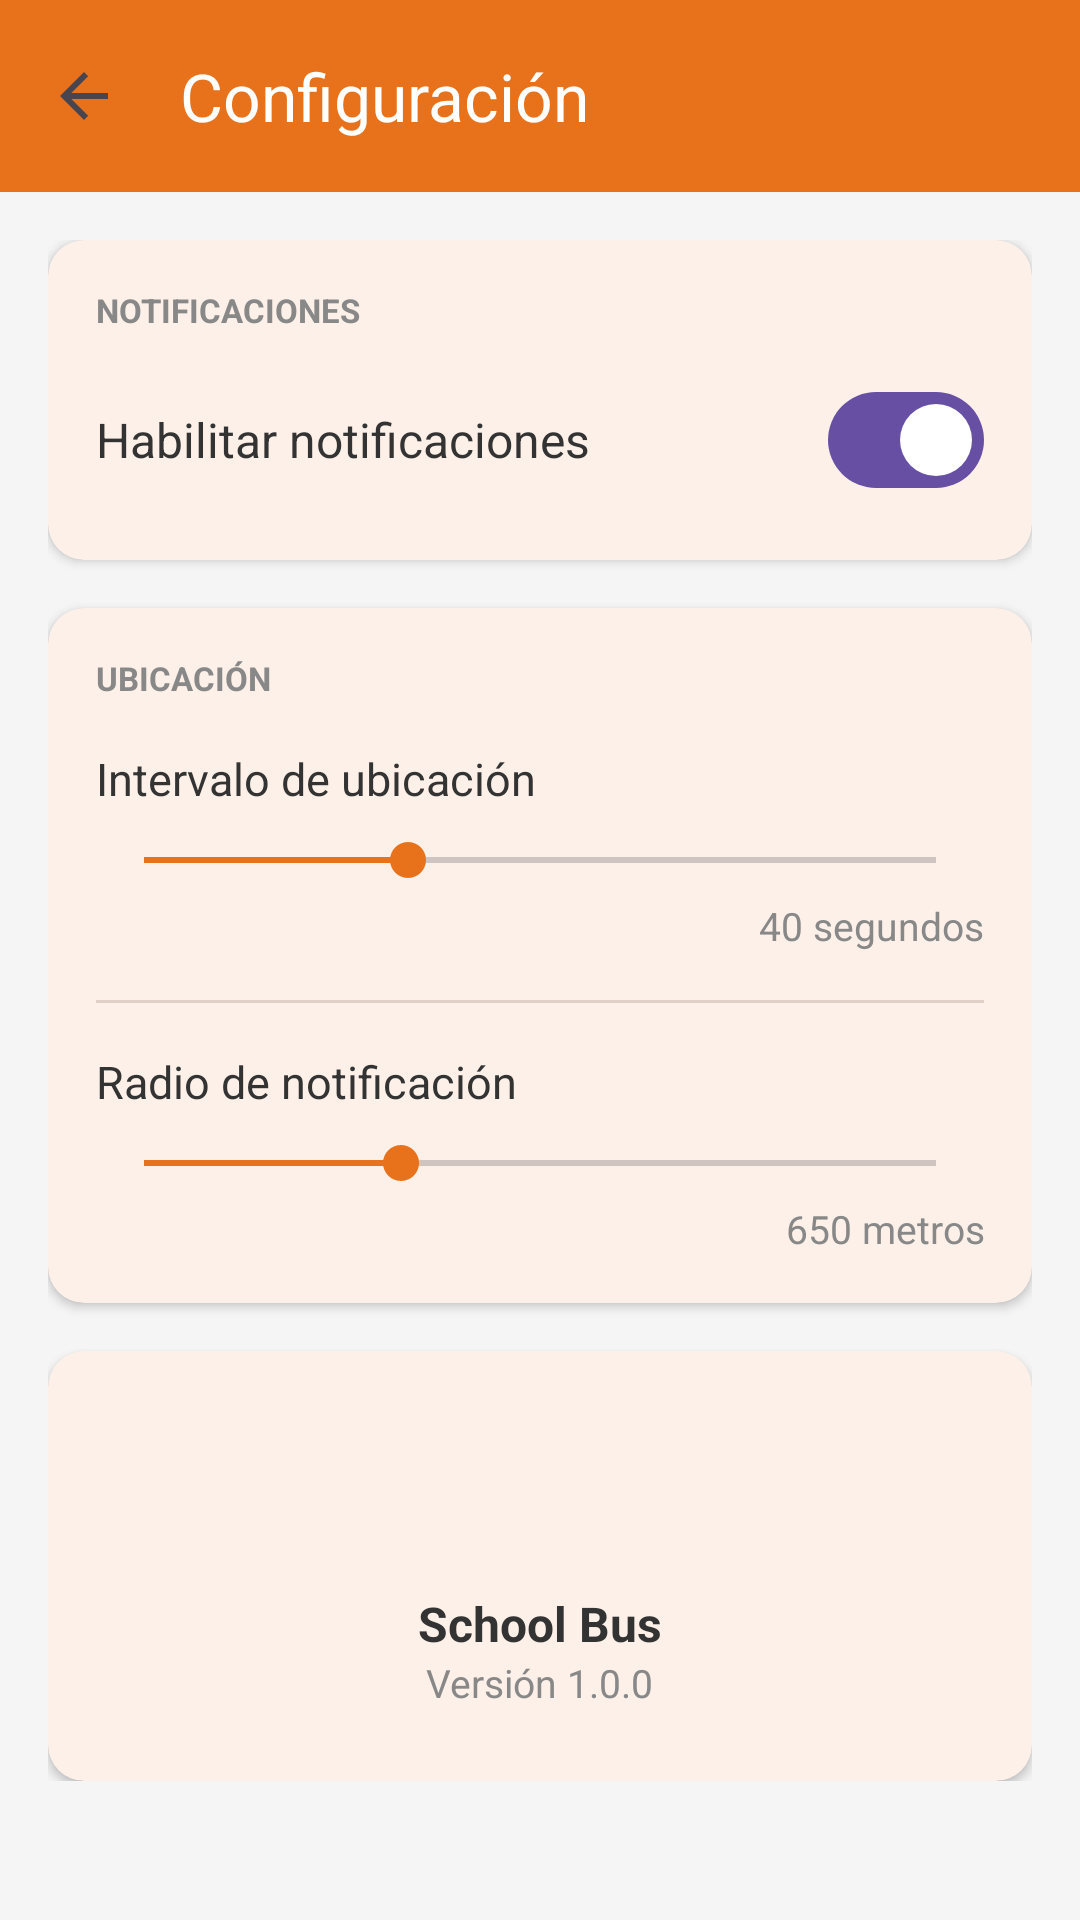

Write the Android layout XML for this screen, with the resource values it uses.
<!-- AndroidManifest.xml: application theme Theme.Schoolbus -->
<!-- res/layout/activity_setting.xml -->
<?xml version="1.0" encoding="utf-8"?>
<LinearLayout xmlns:android="http://schemas.android.com/apk/res/android"
    xmlns:app="http://schemas.android.com/apk/res-auto"
    android:layout_width="match_parent"
    android:layout_height="match_parent"
    android:background="#F5F5F5"
    android:orientation="vertical">

    <androidx.appcompat.widget.Toolbar
        android:id="@+id/toolbar"
        android:layout_width="match_parent"
        android:layout_height="?attr/actionBarSize"
        android:background="#E8721C"
        app:navigationIcon="?attr/homeAsUpIndicator"
        app:title="Configuración"
        app:titleTextColor="#FFFFFF" />

    <ScrollView
        android:layout_width="match_parent"
        android:layout_height="match_parent"
        android:padding="16dp">

        <LinearLayout
            android:layout_width="match_parent"
            android:layout_height="wrap_content"
            android:orientation="vertical">

            <androidx.cardview.widget.CardView
                android:layout_width="match_parent"
                android:layout_height="wrap_content"
                android:layout_marginBottom="16dp"
                app:cardBackgroundColor="#FDF0E8"
                app:cardCornerRadius="12dp"
                app:cardElevation="2dp">

                <LinearLayout
                    android:layout_width="match_parent"
                    android:layout_height="wrap_content"
                    android:orientation="vertical"
                    android:padding="16dp">

                    <TextView
                        android:layout_width="wrap_content"
                        android:layout_height="wrap_content"
                        android:layout_marginBottom="12dp"
                        android:text="NOTIFICACIONES"
                        android:textAllCaps="true"
                        android:textColor="#888888"
                        android:textSize="11sp"
                        android:textStyle="bold" />

                    <LinearLayout
                        android:layout_width="match_parent"
                        android:layout_height="wrap_content"
                        android:gravity="center_vertical"
                        android:orientation="horizontal">

                        <TextView
                            android:layout_width="0dp"
                            android:layout_height="wrap_content"
                            android:layout_weight="1"
                            android:text="Habilitar notificaciones"
                            android:textColor="#333333"
                            android:textSize="16sp" />

                        <com.google.android.material.materialswitch.MaterialSwitch
                            android:id="@+id/switchNotifications"
                            android:layout_width="wrap_content"
                            android:layout_height="wrap_content"
                            android:checked="true"
                            android:thumbTint="#E8721C"
                            android:trackTint="#F5C8A8" />
                    </LinearLayout>

                </LinearLayout>
            </androidx.cardview.widget.CardView>

            <androidx.cardview.widget.CardView
                android:layout_width="match_parent"
                android:layout_height="wrap_content"
                android:layout_marginBottom="16dp"
                app:cardBackgroundColor="#FDF0E8"
                app:cardCornerRadius="12dp"
                app:cardElevation="2dp">

                <LinearLayout
                    android:layout_width="match_parent"
                    android:layout_height="wrap_content"
                    android:orientation="vertical"
                    android:padding="16dp">

                    <TextView
                        android:layout_width="wrap_content"
                        android:layout_height="wrap_content"
                        android:layout_marginBottom="16dp"
                        android:text="UBICACIÓN"
                        android:textAllCaps="true"
                        android:textColor="#888888"
                        android:textSize="11sp"
                        android:textStyle="bold" />

                    <TextView
                        android:layout_width="wrap_content"
                        android:layout_height="wrap_content"
                        android:layout_marginBottom="8dp"
                        android:text="Intervalo de ubicación"
                        android:textColor="#333333"
                        android:textSize="15sp" />

                    <SeekBar
                        android:id="@+id/seekInterval"
                        android:layout_width="match_parent"
                        android:layout_height="wrap_content"
                        android:layout_marginBottom="4dp"
                        android:max="120"
                        android:progress="40"
                        android:progressTint="#E8721C"
                        android:thumbTint="#E8721C" />

                    <TextView
                        android:id="@+id/tvIntervalValue"
                        android:layout_width="match_parent"
                        android:layout_height="wrap_content"
                        android:layout_marginBottom="16dp"
                        android:gravity="end"
                        android:text="40 segundos"
                        android:textColor="#888888"
                        android:textSize="13sp" />

                    <View
                        android:layout_width="match_parent"
                        android:layout_height="1dp"
                        android:layout_marginBottom="16dp"
                        android:background="#E0D0C8" />

                    <TextView
                        android:layout_width="wrap_content"
                        android:layout_height="wrap_content"
                        android:layout_marginBottom="8dp"
                        android:text="Radio de notificación"
                        android:textColor="#333333"
                        android:textSize="15sp" />

                    <SeekBar
                        android:id="@+id/seekRadius"
                        android:layout_width="match_parent"
                        android:layout_height="wrap_content"
                        android:layout_marginBottom="4dp"
                        android:max="2000"
                        android:progress="650"
                        android:progressTint="#E8721C"
                        android:thumbTint="#E8721C" />

                    <TextView
                        android:id="@+id/tvRadiusValue"
                        android:layout_width="match_parent"
                        android:layout_height="wrap_content"
                        android:gravity="end"
                        android:text="650 metros"
                        android:textColor="#888888"
                        android:textSize="13sp" />

                </LinearLayout>
            </androidx.cardview.widget.CardView>

            <androidx.cardview.widget.CardView
                android:layout_width="match_parent"
                android:layout_height="wrap_content"
                app:cardBackgroundColor="#FDF0E8"
                app:cardCornerRadius="12dp"
                app:cardElevation="2dp">

                <LinearLayout
                    android:layout_width="match_parent"
                    android:layout_height="wrap_content"
                    android:gravity="center"
                    android:orientation="vertical"
                    android:padding="24dp">

                    <ImageView
                        android:layout_width="48dp"
                        android:layout_height="48dp"
                        android:layout_marginBottom="8dp"
                        android:contentDescription="@string/content_description_app_logo"
                        android:src="@mipmap/ic_launcher" />

                    <TextView
                        android:layout_width="wrap_content"
                        android:layout_height="wrap_content"
                        android:text="School Bus"
                        android:textColor="#333333"
                        android:textSize="16sp"
                        android:textStyle="bold" />

                    <TextView
                        android:layout_width="wrap_content"
                        android:layout_height="wrap_content"
                        android:text="Versión 1.0.0"
                        android:textColor="#888888"
                        android:textSize="13sp" />

                </LinearLayout>
            </androidx.cardview.widget.CardView>

        </LinearLayout>
    </ScrollView>

</LinearLayout>
<!-- resources referenced by this layout -->
<resources>
  <string name="content_description_app_logo">logotipo de school bus</string>
  <style name="Theme.Schoolbus" parent="Base.Theme.Schoolbus" />
  <style name="Base.Theme.Schoolbus" parent="Theme.Material3.DayNight.NoActionBar">
          <item name="android:windowBackground">@null</item>
          <item name="android:navigationBarColor">@android:color/transparent</item>
          <item name="android:statusBarColor">@android:color/transparent</item>
          <item name="android:windowLightStatusBar">?attr/isLightTheme</item>
      </style>
</resources>
